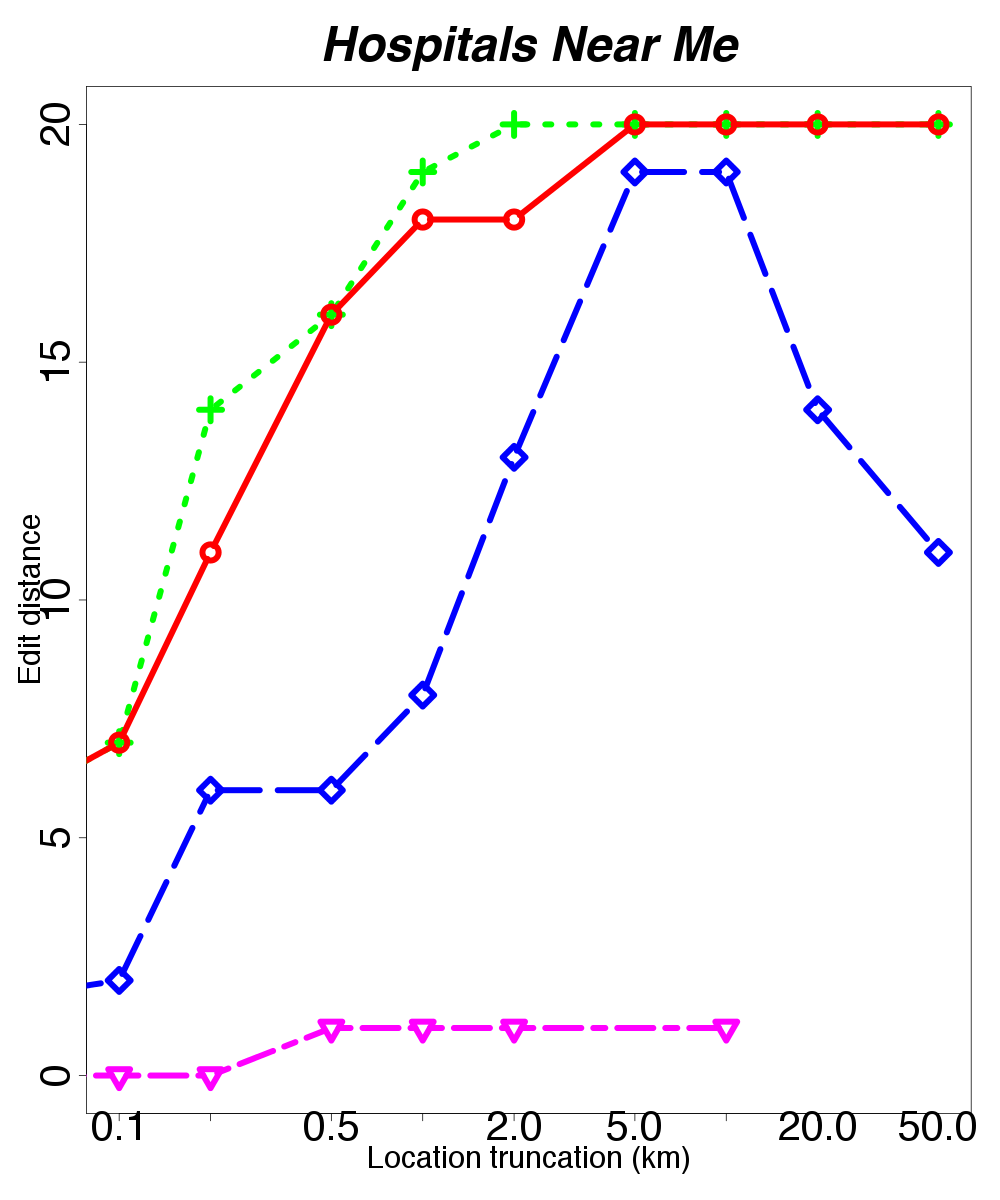

Source data for this figure (header and first rows):
location, skew, distortion
baltimore, 0.001, 0
baltimore, 0.1, 7
baltimore, 0.2, 14
baltimore, 0.5, 16
baltimore, 1.0, 19
baltimore, 2.0, 20
baltimore, 5.0, 20
baltimore, 10.0, 20
baltimore, 20.0, 20
baltimore, 50.0, 20
decatur, 0.001, 0
decatur, 0.1, 0
decatur, 0.2, 0
decatur, 0.5, 1
decatur, 1.0, 1
decatur, 2.0, 1
decatur, 10.0, 1
new_york, 0.001, 0
new_york, 0.1, 7
new_york, 0.2, 11
new_york, 0.5, 16
new_york, 1.0, 18
new_york, 2.0, 18
new_york, 5.0, 20
new_york, 10.0, 20
new_york, 20.0, 20
new_york, 50.0, 20
newhaven, 0.001, 
redmond, 0.001, 0
redmond, 0.1, 2
redmond, 0.2, 6
redmond, 0.5, 6
redmond, 1.0, 8
redmond, 2.0, 13
redmond, 5.0, 19
redmond, 10.0, 19
redmond, 20.0, 14
redmond, 50.0, 11
